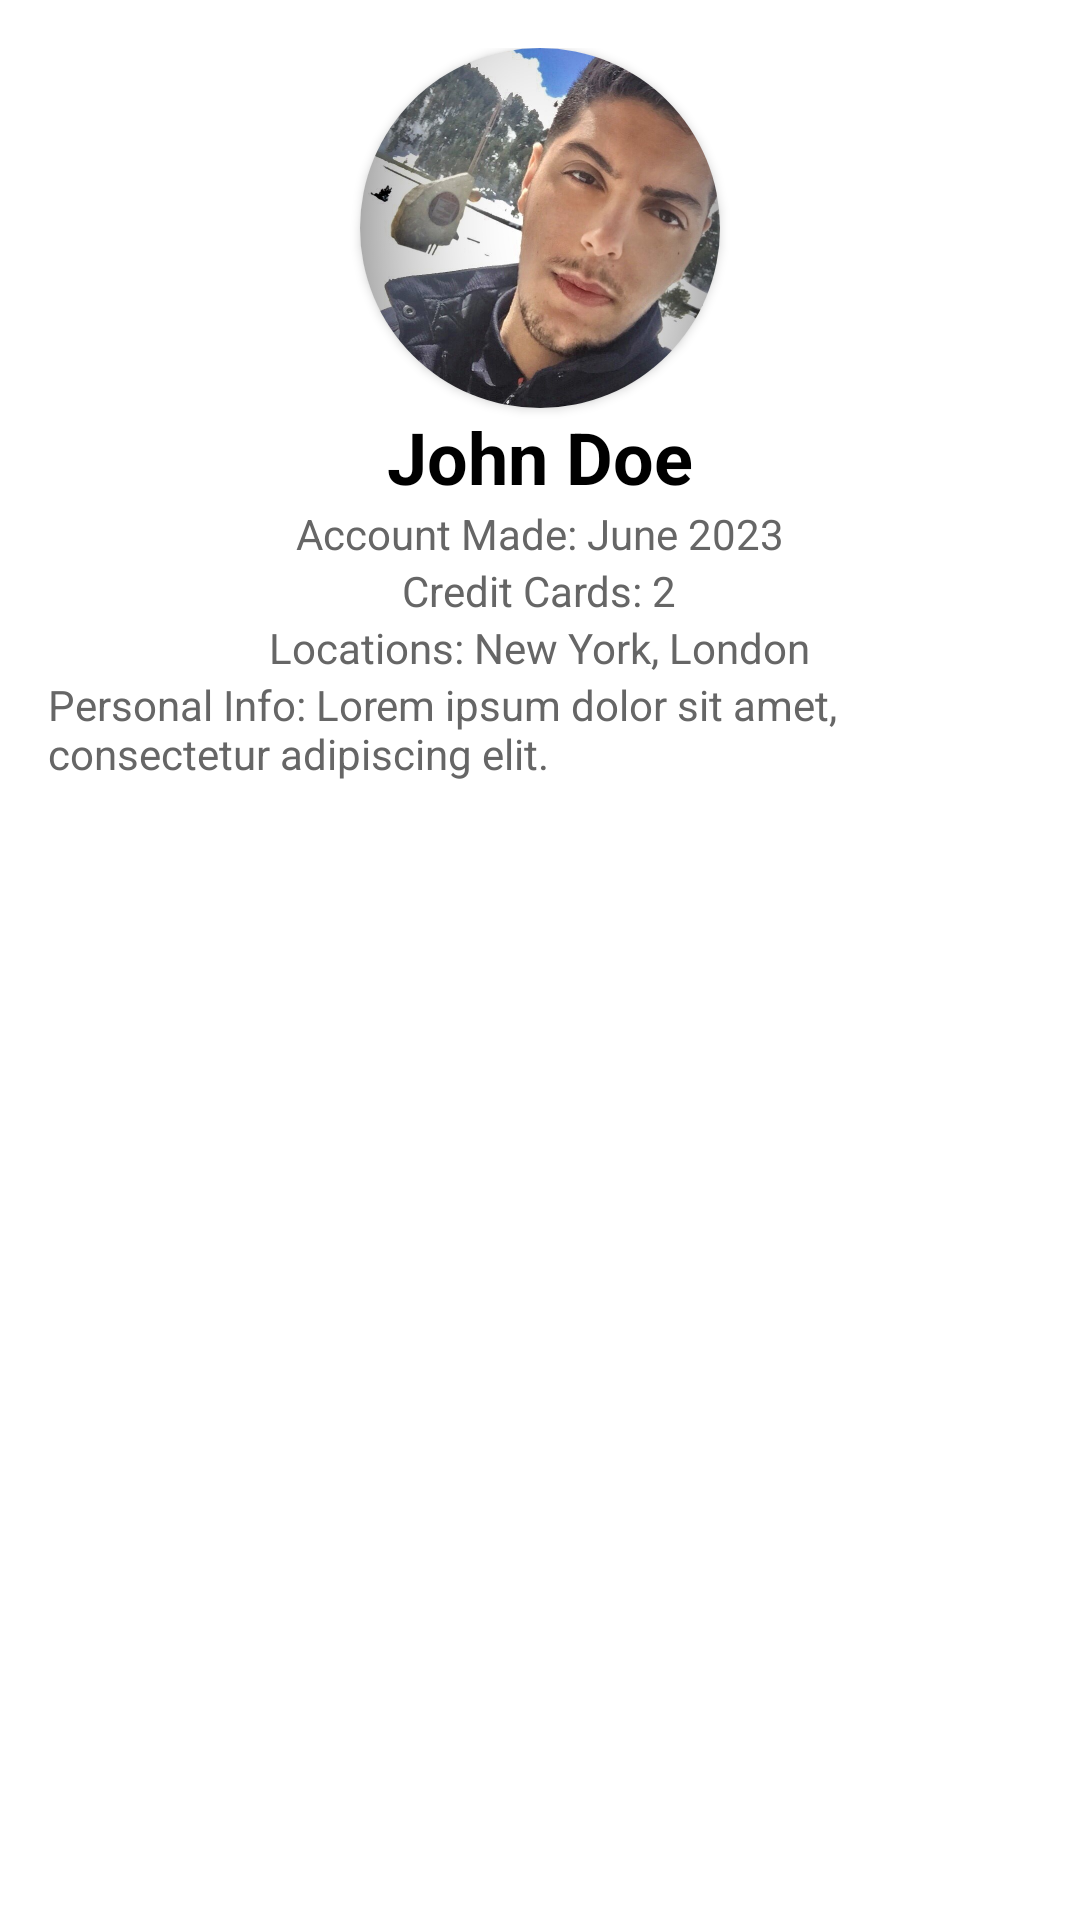

Produce the Android XML layout that renders to this screen, including the resource entries it uses.
<!-- AndroidManifest.xml: application theme Theme.AccountManagement -->
<!-- res/layout/profile.xml -->
<?xml version="1.0" encoding="utf-8"?>
<androidx.constraintlayout.widget.ConstraintLayout xmlns:android="http://schemas.android.com/apk/res/android"
    xmlns:app="http://schemas.android.com/apk/res-auto"
    android:layout_width="match_parent"
    android:layout_height="match_parent">

    <RelativeLayout
        android:layout_width="match_parent"
        android:layout_height="match_parent"
        android:padding="16dp">

        
        <androidx.cardview.widget.CardView
            android:id="@+id/profilePictureCard"
            android:layout_width="120dp"
            android:layout_height="120dp"
            android:layout_centerHorizontal="true"
            android:elevation="8dp"
            app:cardCornerRadius="60dp">

            <ImageView
                android:id="@+id/profilePicture"
                android:layout_width="match_parent"
                android:layout_height="match_parent"
                android:scaleType="centerCrop"
                android:src="@drawable/profile_pic"
                app:srcCompat="@drawable/profile_pic" />

        </androidx.cardview.widget.CardView>

        
        <TextView
            android:id="@+id/nameTextView"
            android:layout_width="wrap_content"
            android:layout_height="wrap_content"
            android:layout_below="@id/profilePictureCard"
            android:layout_centerHorizontal="true"
            android:text="John Doe"
            android:textColor="#000000"
            android:textSize="24sp"
            android:textStyle="bold" />

        
        <TextView
            android:id="@+id/accountMadeTextView"
            android:layout_width="wrap_content"
            android:layout_height="wrap_content"
            android:layout_below="@id/nameTextView"
            android:layout_centerHorizontal="true"
            android:text="Account Made: June 2023"
            android:textColor="#666666"
            android:textSize="14sp" />

        
        <TextView
            android:id="@+id/creditCardsTextView"
            android:layout_width="wrap_content"
            android:layout_height="wrap_content"
            android:layout_below="@id/accountMadeTextView"
            android:layout_centerHorizontal="true"
            android:text="Credit Cards: 2"
            android:textColor="#666666"
            android:textSize="14sp" />

        
        <TextView
            android:id="@+id/locationsTextView"
            android:layout_width="wrap_content"
            android:layout_height="wrap_content"
            android:layout_below="@id/creditCardsTextView"
            android:layout_centerHorizontal="true"
            android:text="Locations: New York, London"
            android:textColor="#666666"
            android:textSize="14sp" />

        
        <TextView
            android:id="@+id/personalInfoTextView"
            android:layout_width="wrap_content"
            android:layout_height="wrap_content"
            android:layout_below="@id/locationsTextView"
            android:layout_centerHorizontal="true"
            android:text="Personal Info: Lorem ipsum dolor sit amet, consectetur adipiscing elit."
            android:textColor="#666666"
            android:textSize="14sp" />

    </RelativeLayout>

</androidx.constraintlayout.widget.ConstraintLayout>
<!-- resources referenced by this layout -->
<resources>
  <!-- drawable profile_pic: png bitmap (drawable-v24, 147400 bytes) -->
  <style name="Theme.AccountManagement" parent="Theme.MaterialComponents.DayNight.NoActionBar">
          
          <item name="colorPrimary">@color/night_blue_500</item>
          <item name="colorPrimaryVariant">@color/night_blue_700</item>
          <item name="colorOnPrimary">@color/white</item>
          
          <item name="colorSecondary">@color/teal_200</item>
          <item name="colorSecondaryVariant">@color/teal_700</item>
          <item name="colorOnSecondary">@color/black</item>
          
          <item name="android:statusBarColor" tools:targetApi="l">?attr/colorPrimaryVariant</item>
          
      </style>
  <color name="night_blue_500">#FF0000FF</color>
  <color name="night_blue_700">#FF0000A0</color>
  <color name="white">#FFFFFFFF</color>
  <color name="teal_200">#FF03DAC5</color>
  <color name="teal_700">#FF018786</color>
  <color name="black">#FF000000</color>
</resources>
